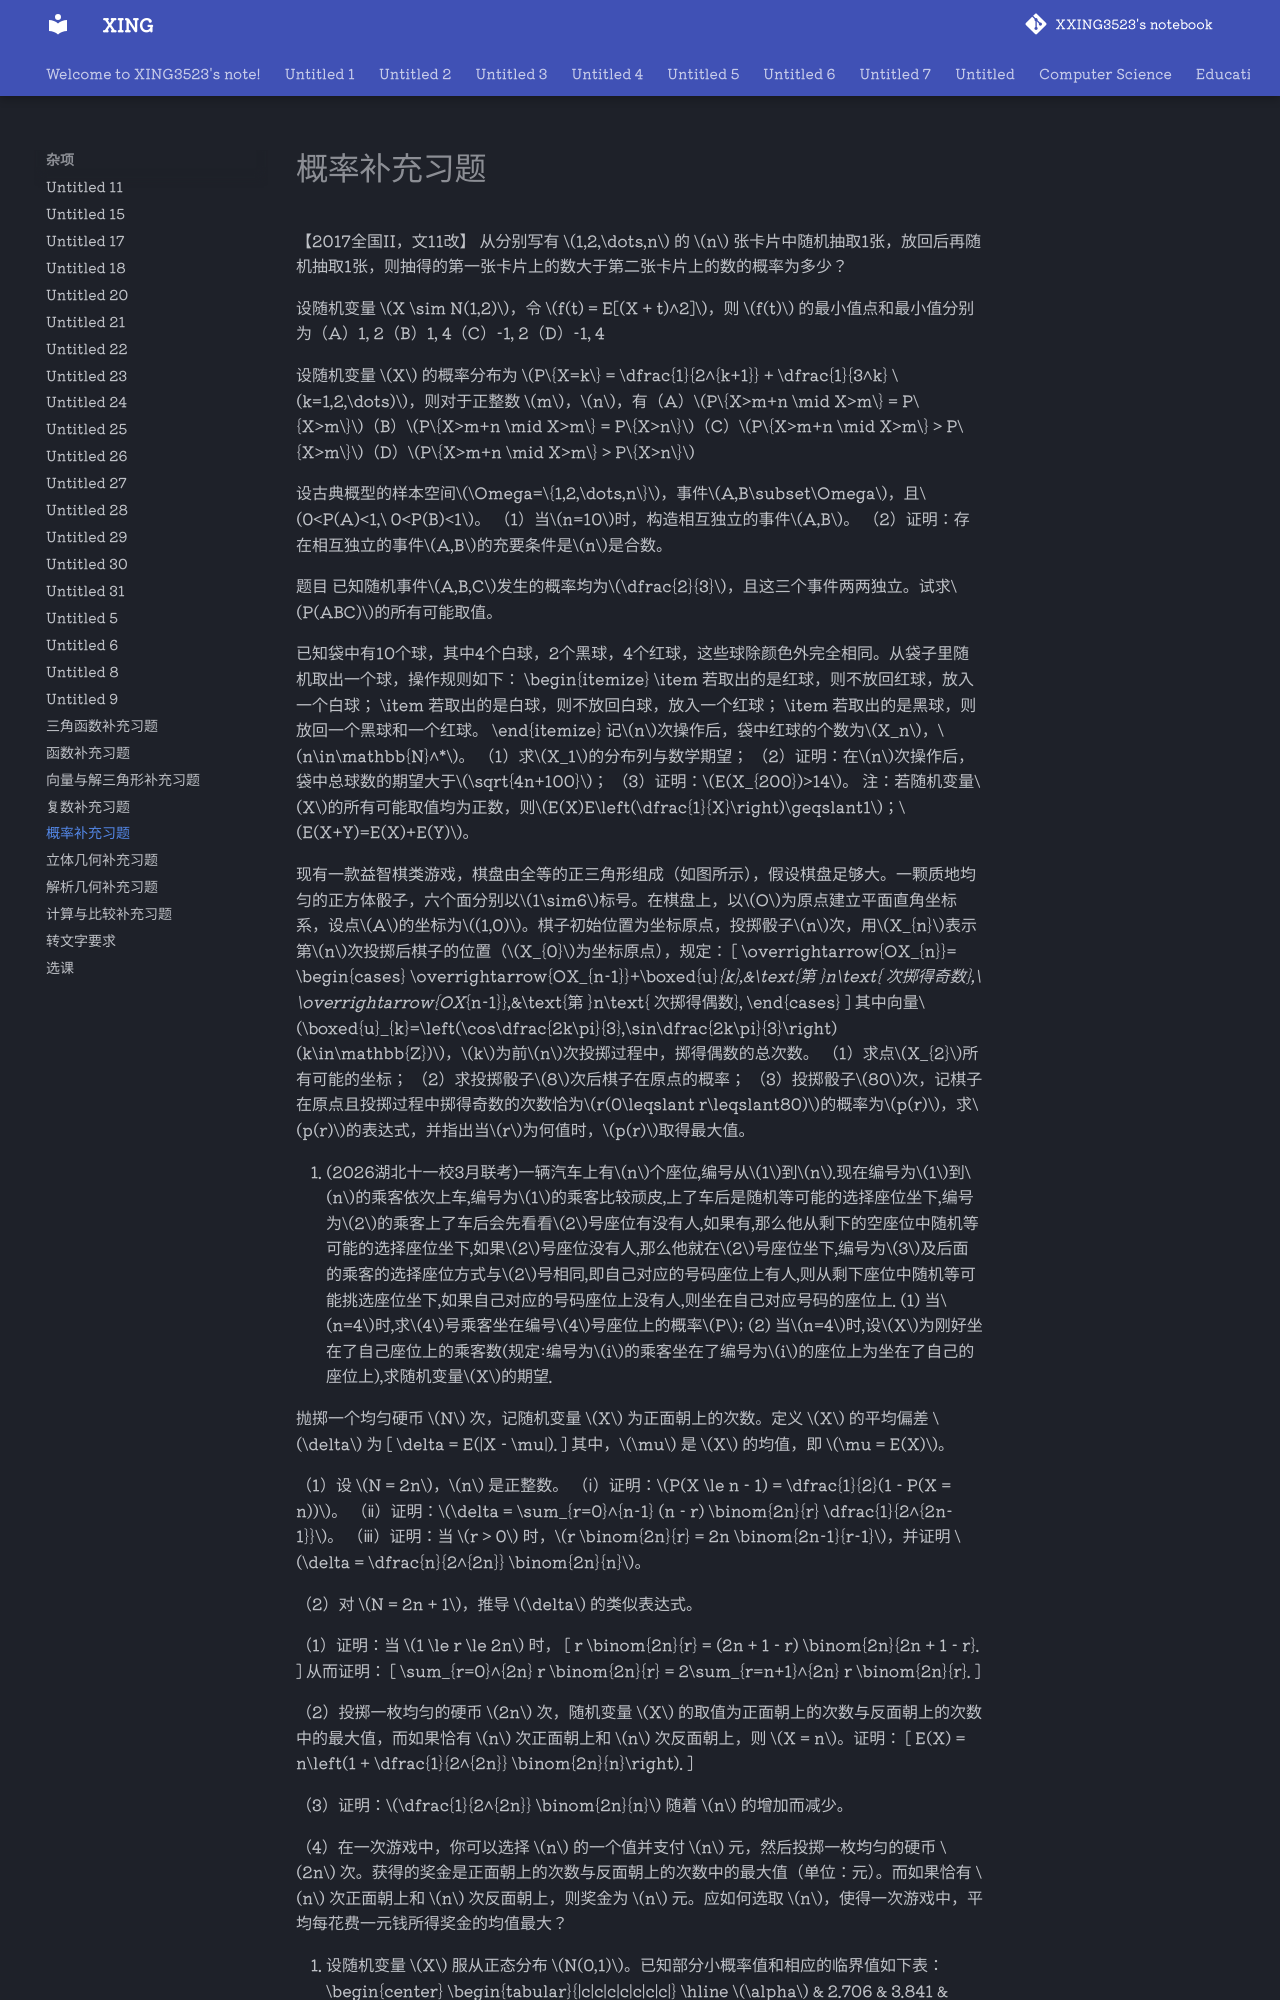

repository: XXING3523/notebook · page: 杂项/概率补充习题.html · generator: mkdocs

【2017全国II，文11改】
从分别写有 $1,2,\dots,n$ 的 $n$ 张卡片中随机抽取1张，放回后再随机抽取1张，则抽得的第一张卡片上的数大于第二张卡片上的数的概率为多少？

设随机变量 $X \sim N(1,2)$，令 $f(t) = E[(X + t)^2]$，则 $f(t)$ 的最小值点和最小值分别为（A）1, 2（B）1, 4（C）-1, 2（D）-1, 4

设随机变量 $X$ 的概率分布为 $P\{X=k\} = \dfrac{1}{2^{k+1}} + \dfrac{1}{3^k} \ (k=1,2,\dots)$，则对于正整数 $m$，$n$，有（A）$P\{X>m+n \mid X>m\} = P\{X>m\}$（B）$P\{X>m+n \mid X>m\} = P\{X>n\}$（C）$P\{X>m+n \mid X>m\} > P\{X>m\}$（D）$P\{X>m+n \mid X>m\} > P\{X>n\}$

设古典概型的样本空间$\Omega=\{1,2,\dots,n\}$，事件$A,B\subset\Omega$，且$0<P(A)<1,\ 0<P(B)<1$。
（1）当$n=10$时，构造相互独立的事件$A,B$。
（2）证明：存在相互独立的事件$A,B$的充要条件是$n$是合数。

题目 已知随机事件$A,B,C$发生的概率均为$\dfrac{2}{3}$，且这三个事件两两独立。试求$P(ABC)$的所有可能取值。

已知袋中有10个球，其中4个白球，2个黑球，4个红球，这些球除颜色外完全相同。从袋子里随机取出一个球，操作规则如下：
\begin{itemize}
    \item 若取出的是红球，则不放回红球，放入一个白球；
    \item 若取出的是白球，则不放回白球，放入一个红球；
    \item 若取出的是黑球，则放回一个黑球和一个红球。
\end{itemize}
记$n$次操作后，袋中红球的个数为$X_n$，$n\in\mathbb{N}^*$。
（1）求$X_1$的分布列与数学期望；
（2）证明：在$n$次操作后，袋中总球数的期望大于$\sqrt{4n+100}$；
（3）证明：$E(X_{200})>14$。
注：若随机变量$X$的所有可能取值均为正数，则$E(X)E\left(\dfrac{1}{X}\right)\geqslant1$；$E(X+Y)=E(X)+E(Y)$。

现有一款益智棋类游戏，棋盘由全等的正三角形组成（如图所示），假设棋盘足够大。一颗质地均匀的正方体骰子，六个面分别以$1\sim6$标号。在棋盘上，以$O$为原点建立平面直角坐标系，设点$A$的坐标为$(1,0)$。棋子初始位置为坐标原点，投掷骰子$n$次，用$X_{n}$表示第$n$次投掷后棋子的位置（$X_{0}$为坐标原点），规定：
\[
\overrightarrow{OX_{n}}=
\begin{cases}
\overrightarrow{OX_{n-1}}+\boxed{u}_{k},&\text{第 }n\text{ 次掷得奇数},\\
\overrightarrow{OX_{n-1}},&\text{第 }n\text{ 次掷得偶数},
\end{cases}
\]
其中向量$\boxed{u}_{k}=\left(\cos\dfrac{2k\pi}{3},\sin\dfrac{2k\pi}{3}\right)(k\in\mathbb{Z})$，$k$为前$n$次投掷过程中，掷得偶数的总次数。
（1）求点$X_{2}$所有可能的坐标；
（2）求投掷骰子$8$次后棋子在原点的概率；
（3）投掷骰子$80$次，记棋子在原点且投掷过程中掷得奇数的次数恰为$r(0\leqslant r\leqslant80)$的概率为$p(r)$，求$p(r)$的表达式，并指出当$r$为何值时，$p(r)$取得最大值。

15. (2026湖北十一校3月联考)一辆汽车上有$n$个座位,编号从$1$到$n$.现在编号为$1$到$n$的乘客依次上车,编号为$1$的乘客比较顽皮,上了车后是随机等可能的选择座位坐下,编号为$2$的乘客上了车后会先看看$2$号座位有没有人,如果有,那么他从剩下的空座位中随机等可能的选择座位坐下,如果$2$号座位没有人,那么他就在$2$号座位坐下,编号为$3$及后面的乘客的选择座位方式与$2$号相同,即自己对应的号码座位上有人,则从剩下座位中随机等可能挑选座位坐下,如果自己对应的号码座位上没有人,则坐在自己对应号码的座位上.
(1) 当$n=4$时,求$4$号乘客坐在编号$4$号座位上的概率$P$;
(2) 当$n=4$时,设$X$为刚好坐在了自己座位上的乘客数(规定:编号为$i$的乘客坐在了编号为$i$的座位上为坐在了自己的座位上),求随机变量$X$的期望.

抛掷一个均匀硬币 $N$ 次，记随机变量 $X$ 为正面朝上的次数。定义 $X$ 的平均偏差 $\delta$ 为
\[
\delta = E(|X - \mu|).
\]
其中，$\mu$ 是 $X$ 的均值，即 $\mu = E(X)$。

（1）设 $N = 2n$，$n$ 是正整数。
（ⅰ）证明：$P(X \le n - 1) = \dfrac{1}{2}(1 - P(X = n))$。
（ⅱ）证明：$\delta = \sum_{r=0}^{n-1} (n - r) \binom{2n}{r} \dfrac{1}{2^{2n-1}}$。
（ⅲ）证明：当 $r > 0$ 时，$r \binom{2n}{r} = 2n \binom{2n-1}{r-1}$，并证明 $\delta = \dfrac{n}{2^{2n}} \binom{2n}{n}$。

（2）对 $N = 2n + 1$，推导 $\delta$ 的类似表达式。

（1）证明：当 $1 \le r \le 2n$ 时，
\[
r \binom{2n}{r} = (2n + 1 - r) \binom{2n}{2n + 1 - r}.
\]
从而证明：
\[
\sum_{r=0}^{2n} r \binom{2n}{r} = 2\sum_{r=n+1}^{2n} r \binom{2n}{r}.
\]

（2）投掷一枚均匀的硬币 $2n$ 次，随机变量 $X$ 的取值为正面朝上的次数与反面朝上的次数中的最大值，而如果恰有 $n$ 次正面朝上和 $n$ 次反面朝上，则 $X = n$。证明：
\[
E(X) = n\left(1 + \dfrac{1}{2^{2n}} \binom{2n}{n}\right).
\]

（3）证明：$\dfrac{1}{2^{2n}} \binom{2n}{n}$ 随着 $n$ 的增加而减少。

（4）在一次游戏中，你可以选择 $n$ 的一个值并支付 $n$ 元，然后投掷一枚均匀的硬币 $2n$ 次。获得的奖金是正面朝上的次数与反面朝上的次数中的最大值（单位：元）。而如果恰有 $n$ 次正面朝上和 $n$ 次反面朝上，则奖金为 $n$ 元。应如何选取 $n$，使得一次游戏中，平均每花费一元钱所得奖金的均值最大？
